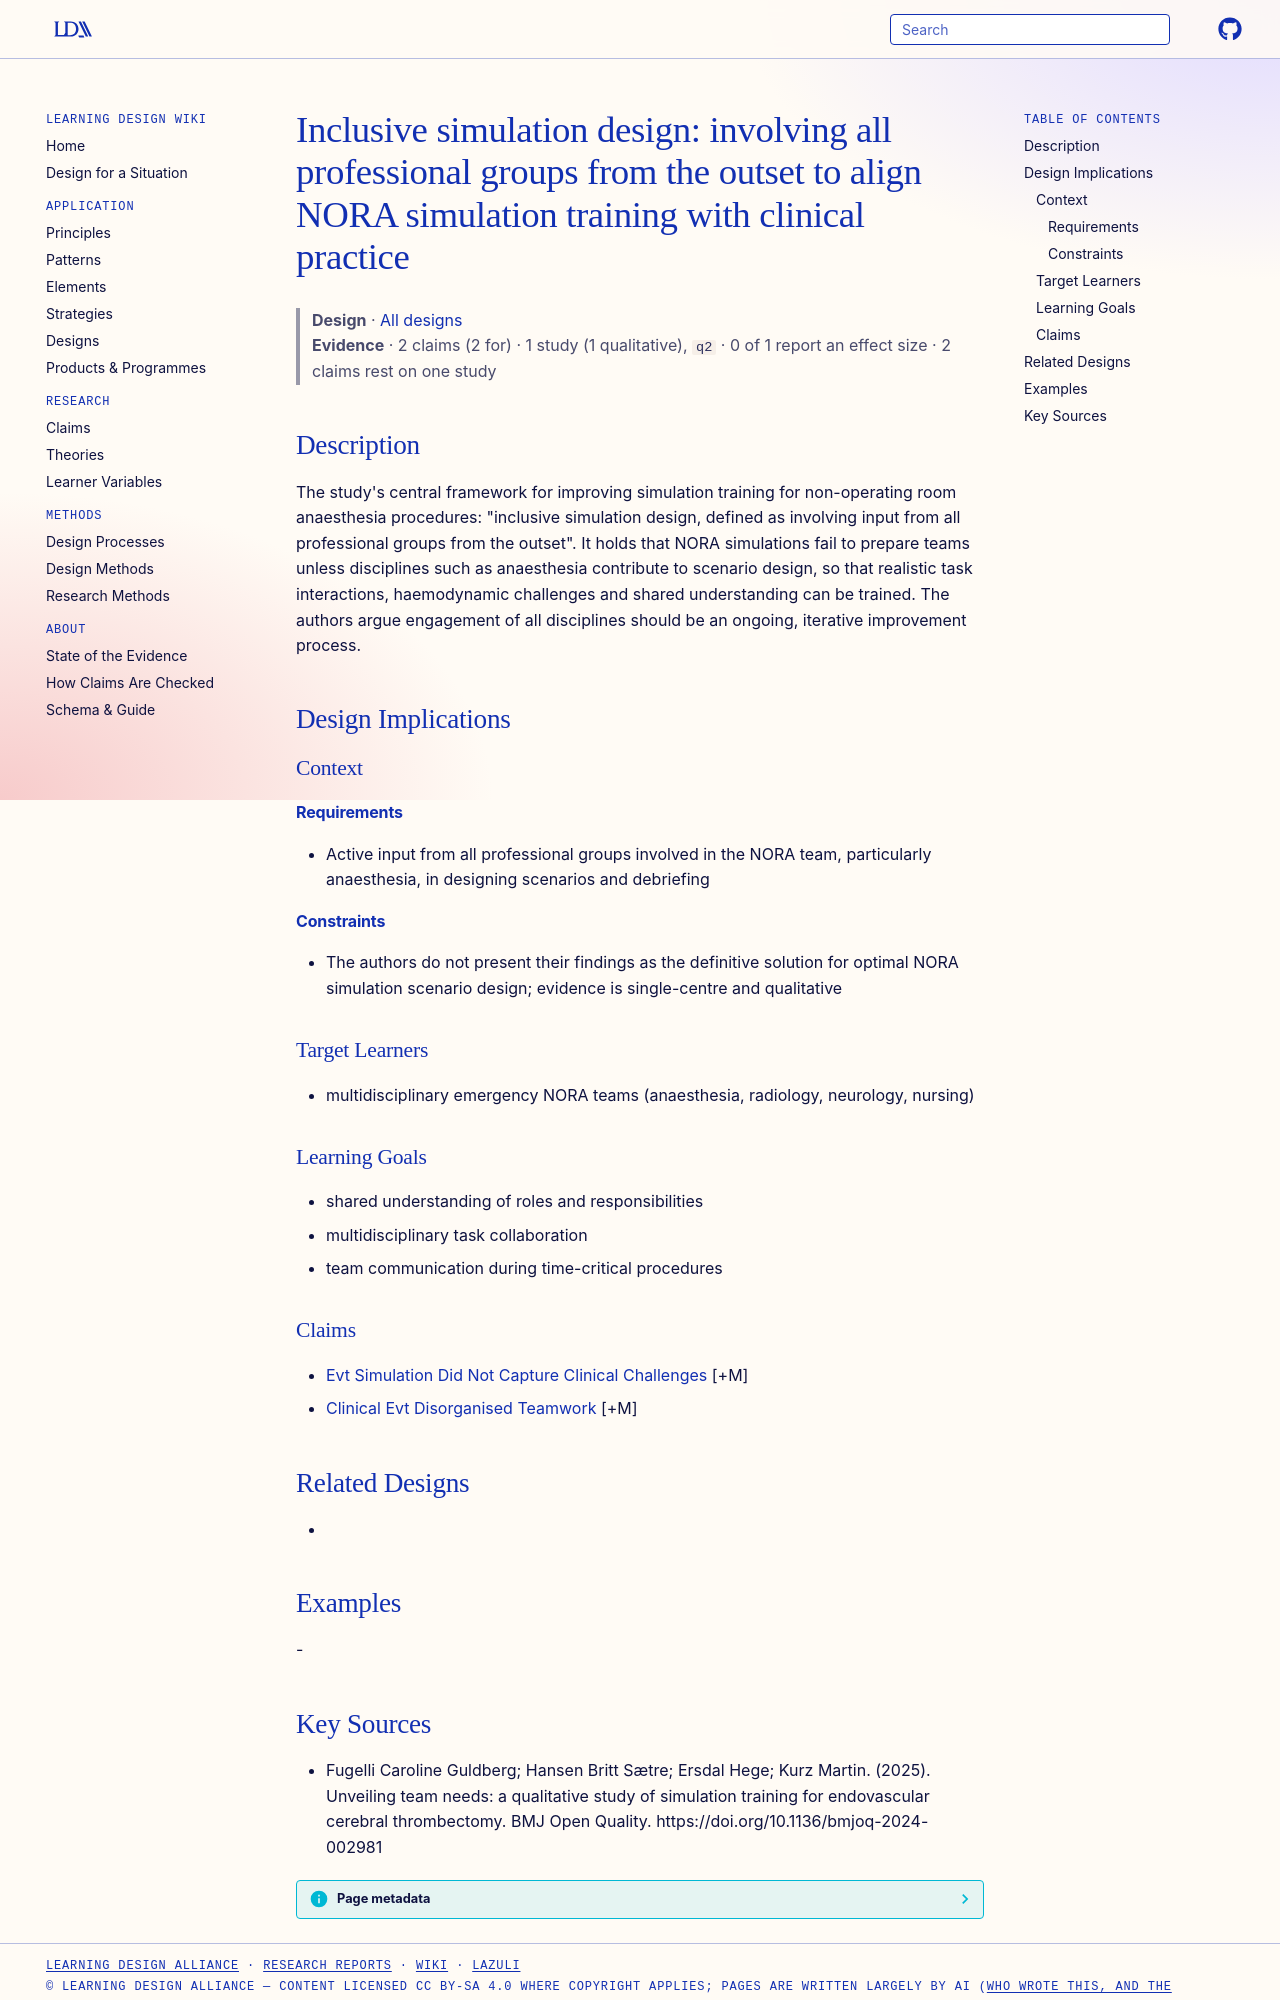

repository: Learning-Design-Alliance/learning-wiki · page: designs/inclusive-simulation-design-nora/index.html · generator: mkdocs

---
type: design
id: inclusive-simulation-design-nora
title: "Inclusive simulation design: involving all professional groups from the outset to align NORA simulation training with clinical practice"
description: "The study's central framework for improving simulation training for non-operating room anaesthesia procedures: \"inclusive simulation design, defined as involving input from all professional groups from the outset\"."
status: review
generated:
  by: "process:settle-candidates"
  at: 2026-11-06
sources:
  - id: fugelli-caroline-guldberg-hansen-britt-sætre-ersdal-hege-kurz-martin-2025
    resource: "https://doi.org/10.1136/bmjoq-2024-002981"
    title: "Fugelli Caroline Guldberg; Hansen Britt Sætre; Ersdal Hege; Kurz Martin. (2025). Unveiling team needs: a qualitative study of simulation training for endovascular cerebral thrombectomy. BMJ Open Quality. https://doi.org/10.1136/bmjoq-2024-002981"
    author: Fugelli Caroline Guldberg; Hansen Britt Sætre; Ersdal Hege; Kurz Martin
---

# Inclusive simulation design: involving all professional groups from the outset to align NORA simulation training with clinical practice

> **Design** · [All designs](index.md)
> **Evidence** · 2 claims (2 for) · 1 study (1 qualitative), `q2` · 0 of 1 report an effect size · 2 claims rest on one study

## Description
The study's central framework for improving simulation training for non-operating room anaesthesia procedures: "inclusive simulation design, defined as involving input from all professional groups from the outset". It holds that NORA simulations fail to prepare teams unless disciplines such as anaesthesia contribute to scenario design, so that realistic task interactions, haemodynamic challenges and shared understanding can be trained. The authors argue engagement of all disciplines should be an ongoing, iterative improvement process.

## Design Implications

### Context
#### Requirements
- Active input from all professional groups involved in the NORA team, particularly anaesthesia, in designing scenarios and debriefing
#### Constraints
- The authors do not present their findings as the definitive solution for optimal NORA simulation scenario design; evidence is single-centre and qualitative

### Target Learners
- multidisciplinary emergency NORA teams (anaesthesia, radiology, neurology, nursing)

### Learning Goals
- shared understanding of roles and responsibilities
- multidisciplinary task collaboration
- team communication during time-critical procedures

### Claims
- [Evt Simulation Did Not Capture Clinical Challenges](../claims/evt-simulation-did-not-capture-clinical-challenges.md) [+M]
- [Clinical Evt Disorganised Teamwork](../claims/clinical-evt-disorganised-teamwork.md) [+M]

## Related Designs
- 

## Examples
-
